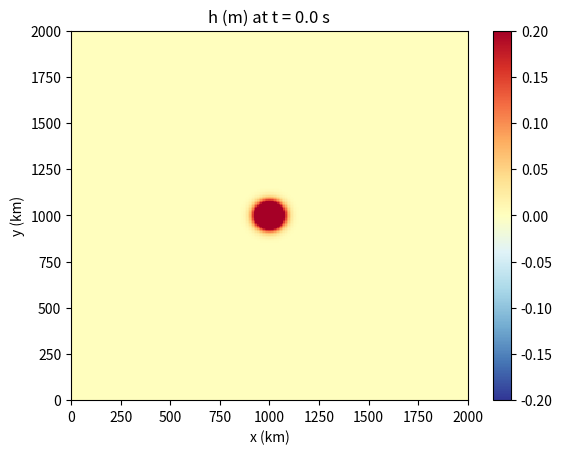

Reproduce this figure in Python. (Note: this script raises an exception after producing the figure.)
import numpy as np
import matplotlib.pyplot as pl
#from mpl_toolkits.mplot3d import Axes3D
pl.ioff()

nx = 256
ny = 256

Lx = 2.e6
Ly = 2.e6

H = 1.e2
dh = 1.
g = 9.81
f = 1.2e-4

dt = 10.
nt = 5000

x = np.linspace(0., Lx, nx)
y = np.linspace(0., Ly, ny)

dx = x[1] - x[0]
dy = y[1] - y[0]

dxi2 = 1./(2.*dx)
dyi2 = 1./(2.*dy)

xx, yy = np.meshgrid(x,y)

Ld = 6.e4
h0 = dh * np.exp(-( (xx - 0.5*Lx)**2 + (yy - 0.5*Ly)**2) / Ld**2 )
u0 = np.zeros((nx, ny))
v0 = np.zeros((nx, ny))

h = np.zeros((nx+2, ny+2))
u = np.zeros((nx+2, ny+2))
v = np.zeros((nx+2, ny+2))

h[1:-1, 1:-1] += h0

for n in range(nt):
    u[0,:] = u[-2,:]
    v[0,:] = v[-2,:]
    h[0,:] = h[-2,:]

    u[-1,:] = u[1,:]
    v[-1,:] = v[1,:]
    h[-1,:] = h[1,:]

    u[:,0] = u[:,-2]
    v[:,0] = v[:,-2]
    h[:,0] = h[:,-2]

    u[:,-1] = u[:,1]
    v[:,-1] = v[:,1]
    h[:,-1] = h[:,1]

    dudt = -g * (h[2::,1:-1] - h[0:-2,1:-1])*dxi2 + f*v[1:-1, 1:-1]
    dvdt = -g * (h[1:-1,2::] - h[1:-1,0:-2])*dyi2 - f*u[1:-1, 1:-1]
    dhdt = -H * ((u[2::,1:-1] - u[0:-2,1:-1])*dxi2 + (v[1:-1,2::] - v[1:-1,0:-2])*dyi2)

    uadv = u[1:-1,1:-1]*(u[2::,1:-1] - u[0:-2,1:-1])*dxi2 + v[1:-1,1:-1]*(u[1:-1,2::] - u[1:-1,0:-2])*dyi2
    vadv = u[1:-1,1:-1]*(v[2::,1:-1] - v[0:-2,1:-1])*dxi2 + v[1:-1,1:-1]*(v[1:-1,2::] - v[1:-1,0:-2])*dyi2

    u[1:-1, 1:-1] += dt * dudt
    v[1:-1, 1:-1] += dt * dvdt
    h[1:-1, 1:-1] += dt * dhdt

    zeta = (v[2::,1:-1] - v[0:-2,1:-1])/dx + (u[1:-1,2::] - u[1:-1,0:-2])/dy
    PV = (zeta+f)/(H+h[1:-1,1:-1])
    print("sum(PV) = {0}, nonlinear ratio = {1}".format(np.sum(PV), np.max(abs(uadv/dudt))))

    if (n%10 == 0):
        pl.figure(1)
        pl.pcolormesh(x/1000., y/1000., h[1:-1, 1:-1], cmap=pl.cm.RdYlBu_r, vmin=-0.2, vmax=0.2)
        pl.colorbar()
        #pl.quiver(xx[::5,::5]/1000., yy[::5,::5]/1000., u[1:-1:5,1:-1:5], v[1:-1:5,1:-1:5])
        pl.xlim(0, Lx/1000.)
        pl.ylim(0, Ly/1000.)
        pl.xlabel('x (km)')
        pl.ylabel('y (km)')
        pl.title('h (m) at t = {0} s'.format(1.*n*dt))
        pl.savefig('figs/{0:04d}.png'.format(n/10))
        pl.close(1)

"""
pl.figure()
pl.pcolormesh(x, y, h[1:-1, 1:-1], cmap=pl.cm.RdYlBu)
pl.colorbar()
#pl.quiver(xx[::10,::10], yy[::10,::10], u[::10,::10], v[::10,::10])
pl.xlim(0, Lx)
pl.ylim(0, Ly)
pl.title('h')

pl.figure()
pl.pcolormesh(x, y, u[1:-1, 1:-1], cmap=pl.cm.RdYlBu)
pl.colorbar()
pl.xlim(0, Lx)
pl.ylim(0, Ly)
pl.title('u')

pl.figure()
pl.pcolormesh(x, y, v[1:-1, 1:-1], cmap=pl.cm.RdYlBu)
pl.colorbar()
pl.xlim(0, Lx)
pl.ylim(0, Ly)
pl.title('v')

pl.figure()
pl.pcolormesh(x, y, PV, cmap=pl.cm.RdYlBu)
pl.colorbar()
pl.xlim(0, Lx)
pl.ylim(0, Ly)
pl.title('PV')

#clim = np.max( abs(np.min(h[1:-1,1:-1])), np.max(h[1:-1,1:-1]) )
pl.figure()
ax = pl.subplot(111, projection='3d')
ax.plot_surface(xx/1000., yy/1000., h[1:-1,1:-1], cstride=5, rstride=5, linewidth=0)
"""
